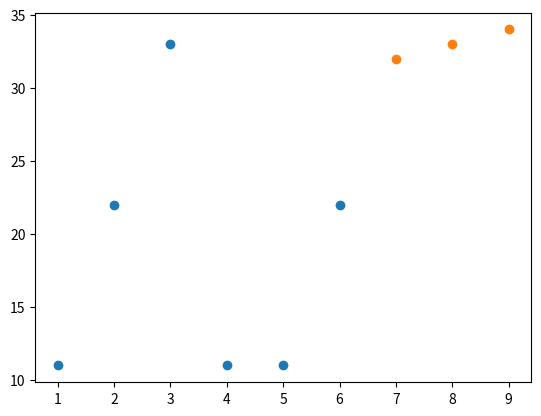

The script that saved this image:
import numpy as np
import matplotlib.pyplot as plt
x = np.array([1,2,3,4,5,6])
y = np.array([11,22,33,11,11,22])

plt.scatter(x,y)

x = np.array([7,8,9])
y = np.array([32,33,34])

plt.scatter(x,y)
plt.show()
